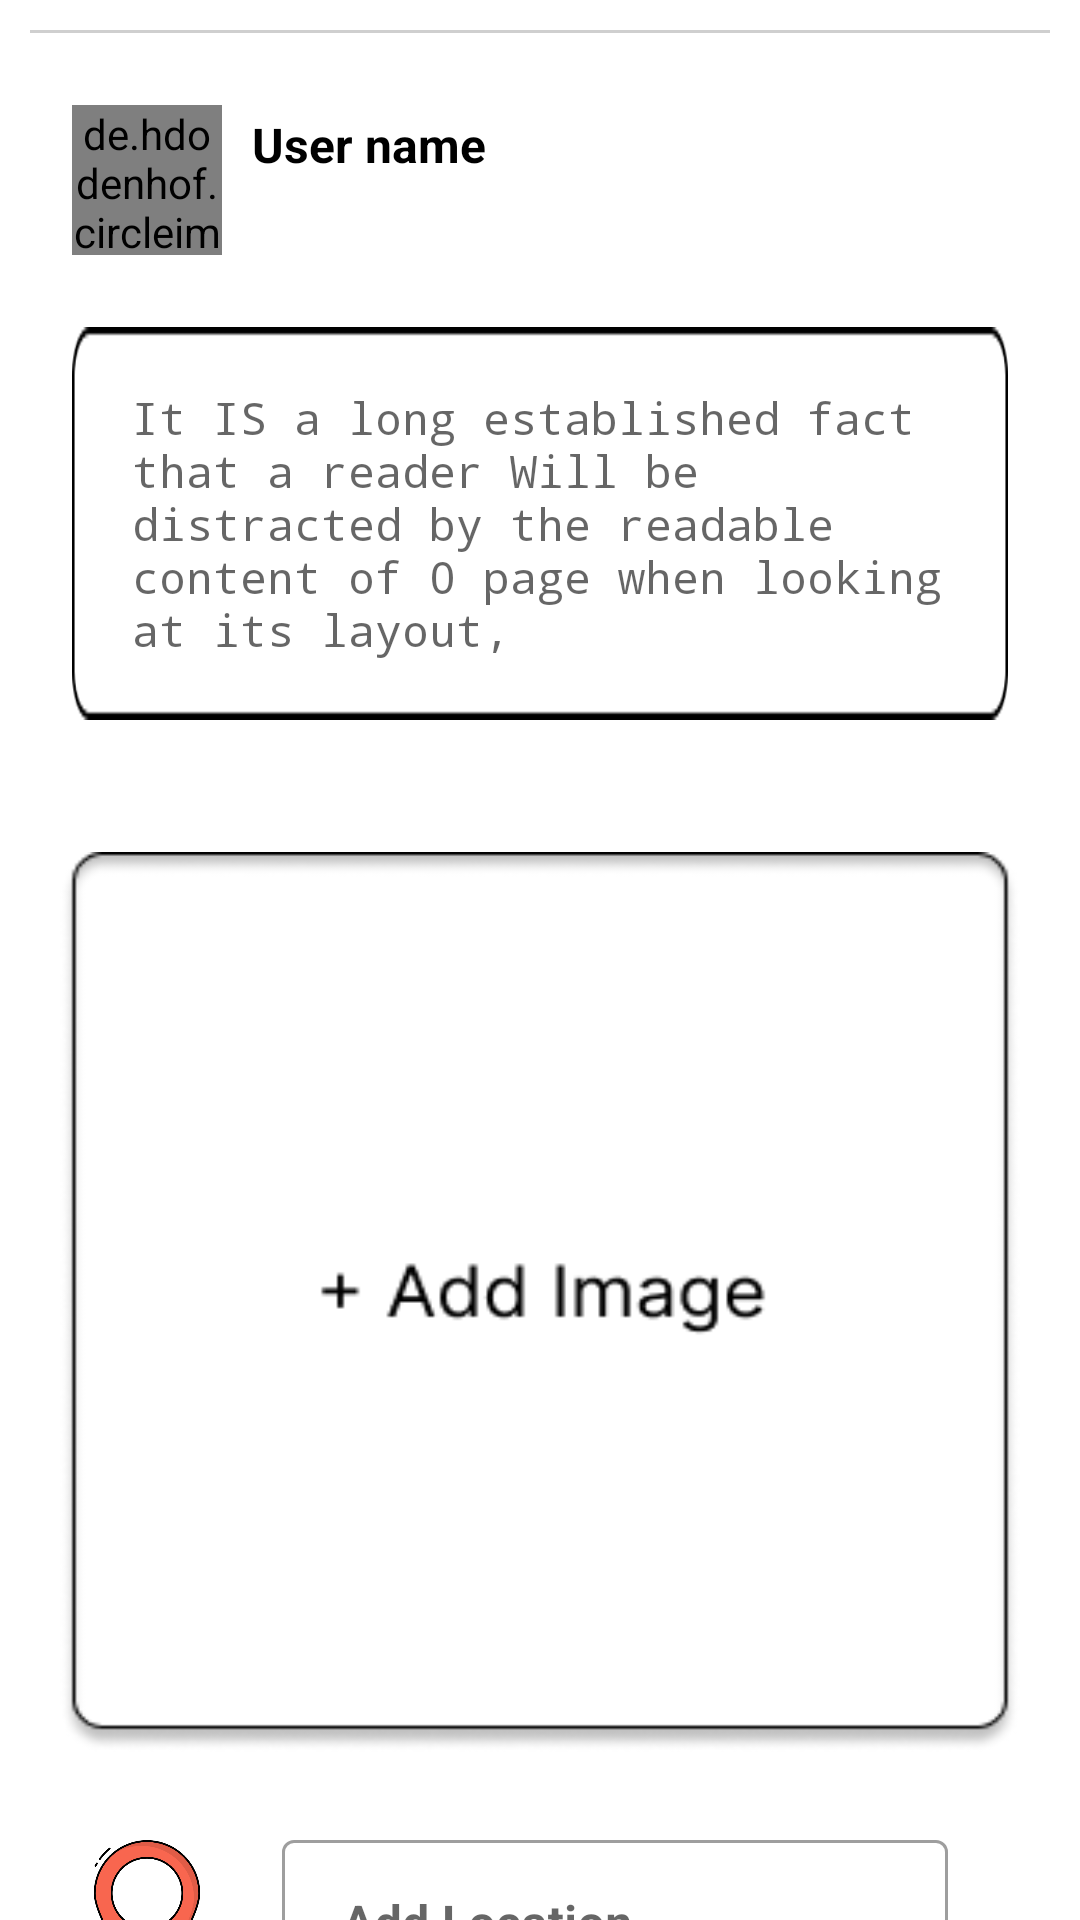

The Android layout XML behind this screen, and the referenced resources:
<!-- AndroidManifest.xml: application theme Theme.TripIT -->
<!-- res/layout/fragment_create_post.xml -->
<?xml version="1.0" encoding="utf-8"?>
<androidx.constraintlayout.widget.ConstraintLayout xmlns:android="http://schemas.android.com/apk/res/android"
    xmlns:app="http://schemas.android.com/apk/res-auto"
    xmlns:tools="http://schemas.android.com/tools"
    android:layout_width="match_parent"
    android:background="@color/white"
    android:layout_height="match_parent"
    tools:context=".fragments.CreatePostFragment">


    <ScrollView
        android:layout_width="match_parent"
        android:layout_height="match_parent"
        android:scrollbars="none">

    <androidx.constraintlayout.widget.ConstraintLayout
        android:layout_width="match_parent"
        android:layout_height="match_parent">

    <View
        android:id="@+id/view4"
        android:layout_width="match_parent"
        android:layout_height="1dp"
        android:layout_margin="10dp"
        android:background="#4D606060"
        app:layout_constraintTop_toTopOf="parent"
        tools:layout_editor_absoluteX="10dp" />

    <ImageView
        android:id="@+id/imageView11"
        android:layout_width="match_parent"
        android:layout_height="300dp"

        android:adjustViewBounds="true"
        android:cropToPadding="true"
        android:background="@drawable/img_bg"
        android:layout_margin="20dp"
        android:scaleType="center"
        app:layout_constraintTop_toBottomOf="@+id/linearLayout9"
        tools:layout_editor_absoluteX="24dp" />

    <LinearLayout
        android:id="@+id/location_lyt"
        android:layout_width="match_parent"
        android:layout_height="wrap_content"
        android:layout_margin="24dp"
        android:orientation="horizontal"
        app:layout_constraintTop_toBottomOf="@+id/imageView11"
        tools:layout_editor_absoluteX="24dp">

        <ImageView
            android:layout_gravity="center_vertical"
            android:id="@+id/add_location"
            android:layout_width="50dp"
            android:layout_height="50dp"
            android:src="@drawable/place" />

        <com.google.android.material.textfield.TextInputLayout
            android:layout_width="match_parent"
            style="@style/Widget.MaterialComponents.TextInputLayout.OutlinedBox"
            android:hint="Add Location"
            android:paddingStart="20dp"
            android:paddingEnd="20dp"
            android:layout_height="wrap_content">

        <com.google.android.material.textfield.TextInputEditText
            android:textColor="@color/black"
            android:layout_width="match_parent"
            android:layout_height="match_parent"
            android:paddingStart="20dp"
            android:paddingEnd="20dp"
            android:id="@+id/location_txt"
            android:textSize="16sp"
            android:textStyle="bold" />

        </com.google.android.material.textfield.TextInputLayout>

    </LinearLayout>

    <LinearLayout
        android:id="@+id/linearLayout9"
        android:layout_width="match_parent"
        android:layout_height="wrap_content"
        android:orientation="vertical"
        app:layout_constraintTop_toBottomOf="@+id/view4">

        <androidx.constraintlayout.widget.ConstraintLayout
            android:layout_width="match_parent"
            android:layout_height="wrap_content">

            <de.hdodenhof.circleimageview.CircleImageView
                android:id="@+id/user_profile_img"
                android:layout_width="50dp"
                android:layout_height="50dp"
                android:layout_margin="24dp"
                android:src="@drawable/icon_user"
                app:layout_constraintStart_toStartOf="parent"
                app:layout_constraintTop_toTopOf="parent" />

            <TextView
                android:textColor="@color/black"
                android:id="@+id/user_name"
                android:layout_width="wrap_content"
                android:layout_height="wrap_content"
                android:layout_marginStart="10dp"
                android:maxLength="40"
                android:text="User name"
                android:textSize="16sp"
                android:textStyle="bold"
                app:layout_constraintBottom_toBottomOf="parent"
                app:layout_constraintStart_toEndOf="@+id/user_profile_img"
                app:layout_constraintTop_toTopOf="parent" />

            <ImageView
                android:id="@+id/verified"
                android:layout_width="20dp"
                android:layout_height="20dp"
                android:layout_marginStart="10dp"
                android:layout_marginTop="24dp"
                android:src="@drawable/verify"
                app:layout_constraintStart_toEndOf="@+id/user_name"
                app:layout_constraintTop_toTopOf="parent" />























        </androidx.constraintlayout.widget.ConstraintLayout>

        <EditText
            android:textColor="@color/black"
            android:id="@+id/caption"
            android:layout_width="match_parent"
            android:layout_height="wrap_content"
            android:textSize="15sp"
            android:maxLength="50"
            android:padding="20dp"
            android:background="@drawable/txtfield_bg"
            android:hint="It IS a long established fact that a reader Will be
distracted by the readable content of 0 page when
looking at its layout,"
            android:layout_margin="24dp"
            android:textStyle="normal"
            android:maxLines="8"
            android:fontFamily="monospace"/>

    </LinearLayout>


































































    <Button
        android:id="@+id/upload_btn"
        android:layout_width="wrap_content"
        android:layout_height="wrap_content"
        android:text="Upload Post"
        android:layout_margin="20dp"
        app:layout_constraintEnd_toEndOf="parent"
        app:layout_constraintStart_toStartOf="parent"
        app:layout_constraintTop_toBottomOf="@+id/location_lyt" />

    </androidx.constraintlayout.widget.ConstraintLayout>

    </ScrollView>

</androidx.constraintlayout.widget.ConstraintLayout>
<!-- resources referenced by this layout -->
<resources>
  <color name="black">#FF000000</color>
  <color name="white">#FFFFFFFF</color>
  <!-- drawable icon_user: png bitmap (drawable, 587 bytes) -->
  <!-- drawable img_bg: png bitmap (drawable, 9632 bytes) -->
  <!-- drawable place: png bitmap (drawable, 32825 bytes) -->
  <!-- drawable txtfield_bg: png bitmap (drawable, 1036 bytes) -->
  <!-- drawable unfilled_heart: png bitmap (drawable, 1929 bytes) -->
  <style name="Theme.TripIT" parent="Base.Theme.TripIT" />
  <style name="Base.Theme.TripIT" parent="Theme.MaterialComponents.Light.NoActionBar">
          
          <item name="colorPrimary">#0d8bff</item>
  
  
  
          <item name="android:statusBarColor">#031F2B</item>
  
  
  
          
      </style>
</resources>
